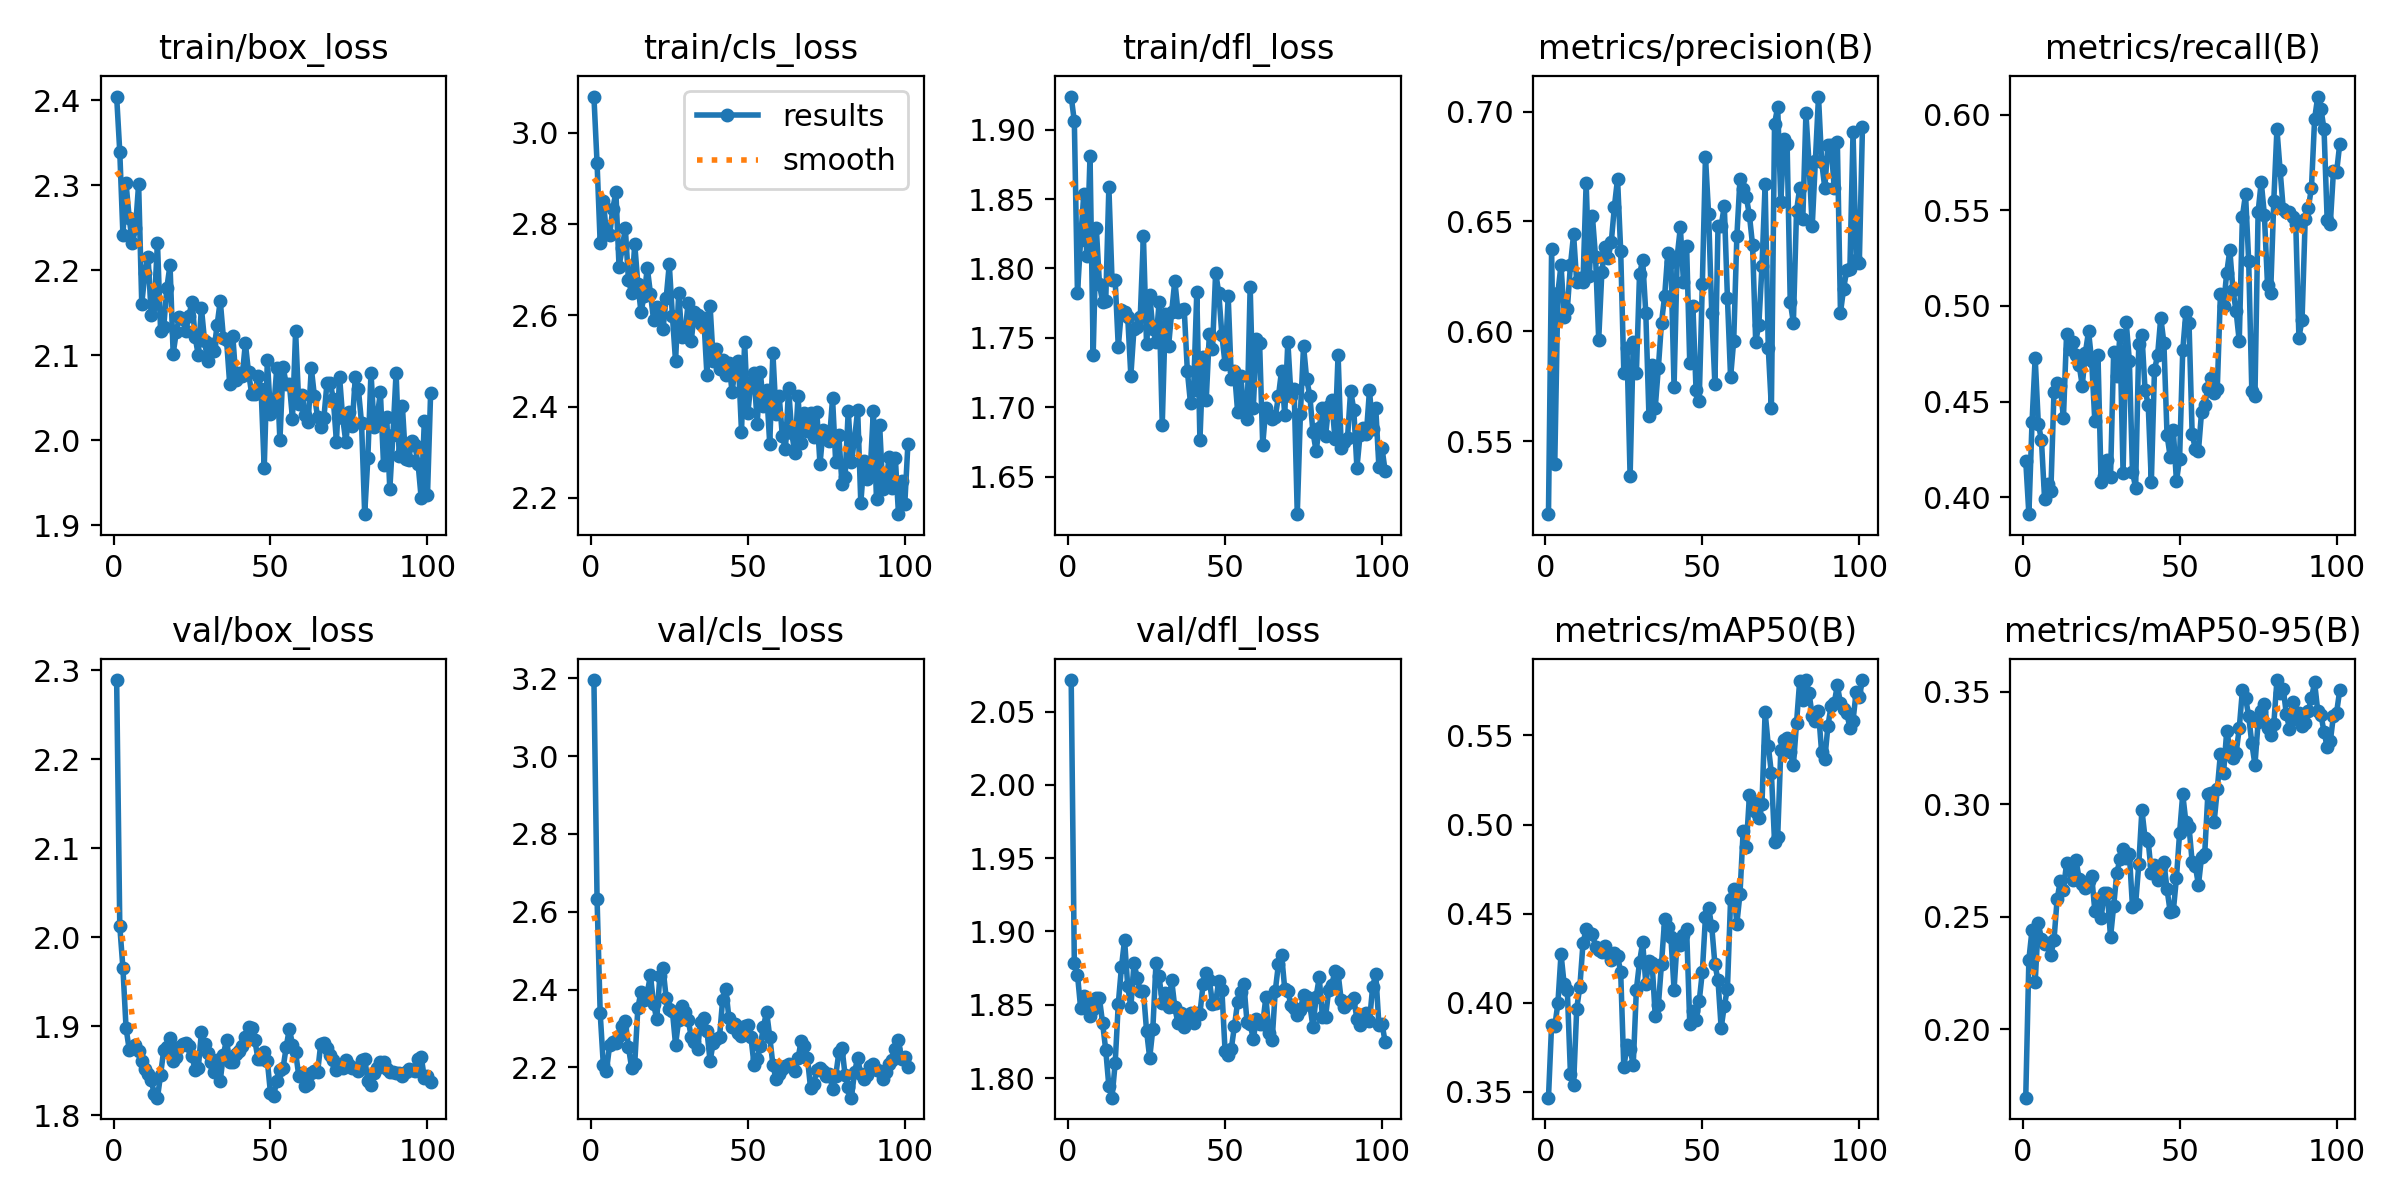

The file beside this chart, header and first rows:
epoch, time, train/box_loss, train/cls_loss, train/dfl_loss, metrics/precision(B), metrics/recall(B), metrics/mAP50(B), metrics/mAP50-95(B), val/box_loss, val/cls_loss, val/dfl_loss, lr/pg0, lr/pg1, lr/pg2
1, 233.6, 2.404, 3.079, 1.924, 0.5168, 0.4191, 0.3467, 0.1695, 2.289, 3.195, 2.071, 0.08786, 0.0001226, 0.0001226
2, 453.6, 2.339, 2.933, 1.906, 0.6372, 0.3911, 0.3878, 0.2309, 2.013, 2.633, 1.878, 0.07548, 0.0002476, 0.0002476
3, 670.6, 2.242, 2.757, 1.782, 0.5395, 0.4392, 0.3868, 0.2442, 1.965, 2.339, 1.871, 0.06311, 0.0003724, 0.0003724
4, 889.1, 2.302, 2.851, 1.821, 0.6176, 0.473, 0.3997, 0.2208, 1.898, 2.206, 1.848, 0.05073, 0.000497, 0.000497
5, 1116, 2.261, 2.777, 1.853, 0.6302, 0.4385, 0.4274, 0.247, 1.874, 2.192, 1.856, 0.03836, 0.0006211, 0.0006211
6, 1335, 2.232, 2.775, 1.809, 0.6067, 0.4299, 0.4103, 0.2401, 1.876, 2.256, 1.85, 0.02598, 0.0007448, 0.0007448
7, 1552, 2.249, 2.833, 1.881, 0.6099, 0.3991, 0.407, 0.2377, 1.88, 2.266, 1.842, 0.0136, 0.0008678, 0.0008678
8, 1768, 2.301, 2.869, 1.738, 0.6301, 0.4071, 0.3603, 0.2383, 1.873, 2.262, 1.847, 0.001226, 0.0009901, 0.0009901
9, 1985, 2.16, 2.706, 1.829, 0.6441, 0.4034, 0.3539, 0.2329, 1.861, 2.282, 1.855, 0.0009902, 0.0009902, 0.0009902
10, 2200, 2.196, 2.746, 1.789, 0.6223, 0.4552, 0.3967, 0.2398, 1.852, 2.306, 1.854, 0.0009876, 0.0009876, 0.0009876
11, 2415, 2.216, 2.791, 1.776, 0.6242, 0.4599, 0.4091, 0.2579, 1.846, 2.319, 1.837, 0.0009847, 0.0009847, 0.0009847
12, 2631, 2.148, 2.677, 1.777, 0.6226, 0.4583, 0.4335, 0.2658, 1.84, 2.253, 1.819, 0.0009815, 0.0009815, 0.0009815
13, 2846, 2.16, 2.65, 1.858, 0.6674, 0.4412, 0.4414, 0.2621, 1.824, 2.199, 1.794, 0.000978, 0.000978, 0.000978
14, 3065, 2.232, 2.756, 1.792, 0.6252, 0.4851, 0.4389, 0.2737, 1.82, 2.21, 1.787, 0.0009742, 0.0009742, 0.0009742
15, 3282, 2.129, 2.667, 1.792, 0.6523, 0.4774, 0.4386, 0.2707, 1.846, 2.353, 1.81, 0.0009701, 0.0009701, 0.0009701
16, 3497, 2.133, 2.607, 1.744, 0.6337, 0.4811, 0.4313, 0.2661, 1.874, 2.394, 1.851, 0.0009657, 0.0009657, 0.0009657
17, 3712, 2.18, 2.643, 1.77, 0.5963, 0.4746, 0.4296, 0.2752, 1.877, 2.372, 1.876, 0.0009611, 0.0009611, 0.0009611
18, 3929, 2.206, 2.704, 1.769, 0.6269, 0.4692, 0.4287, 0.2669, 1.887, 2.392, 1.894, 0.0009562, 0.0009562, 0.0009562
19, 4144, 2.102, 2.648, 1.765, 0.6385, 0.4583, 0.4319, 0.2647, 1.861, 2.436, 1.863, 0.000951, 0.000951, 0.000951
20, 4360, 2.127, 2.59, 1.723, 0.6335, 0.4756, 0.4277, 0.2626, 1.866, 2.364, 1.848, 0.0009455, 0.0009455, 0.0009455
21, 4576, 2.145, 2.617, 1.757, 0.6405, 0.4867, 0.424, 0.2658, 1.877, 2.323, 1.878, 0.0009397, 0.0009397, 0.0009397
22, 4795, 2.143, 2.604, 1.758, 0.6567, 0.4712, 0.4279, 0.2682, 1.88, 2.434, 1.869, 0.0009337, 0.0009337, 0.0009337
23, 5013, 2.128, 2.569, 1.765, 0.6694, 0.4398, 0.4262, 0.2527, 1.881, 2.456, 1.859, 0.0009274, 0.0009274, 0.0009274
24, 5230, 2.146, 2.637, 1.823, 0.6367, 0.4745, 0.4172, 0.258, 1.878, 2.379, 1.86, 0.0009209, 0.0009209, 0.0009209
25, 5445, 2.163, 2.712, 1.746, 0.5812, 0.4079, 0.3637, 0.2494, 1.867, 2.351, 1.832, 0.0009141, 0.0009141, 0.0009141
26, 5660, 2.122, 2.598, 1.781, 0.5922, 0.4111, 0.376, 0.2607, 1.851, 2.344, 1.814, 0.000907, 0.000907, 0.000907
27, 5877, 2.1, 2.499, 1.757, 0.534, 0.4194, 0.3739, 0.2604, 1.853, 2.258, 1.833, 0.0008997, 0.0008997, 0.0008997
28, 6093, 2.155, 2.649, 1.747, 0.5953, 0.4106, 0.3653, 0.2409, 1.894, 2.321, 1.878, 0.0008922, 0.0008922, 0.0008922
29, 6308, 2.117, 2.553, 1.776, 0.581, 0.4758, 0.4074, 0.2547, 1.88, 2.357, 1.869, 0.0008844, 0.0008844, 0.0008844
30, 6523, 2.093, 2.56, 1.688, 0.626, 0.4635, 0.4228, 0.2694, 1.871, 2.341, 1.851, 0.0008764, 0.0008764, 0.0008764
31, 6741, 2.114, 2.626, 1.767, 0.6324, 0.4846, 0.4339, 0.2756, 1.859, 2.323, 1.858, 0.0008682, 0.0008682, 0.0008682
32, 6959, 2.105, 2.544, 1.744, 0.6083, 0.4128, 0.4108, 0.2799, 1.848, 2.278, 1.849, 0.0008598, 0.0008598, 0.0008598
33, 7174, 2.135, 2.607, 1.769, 0.5615, 0.4914, 0.4233, 0.2762, 1.862, 2.264, 1.867, 0.0008511, 0.0008511, 0.0008511
34, 7390, 2.164, 2.6, 1.791, 0.5848, 0.4714, 0.4225, 0.2779, 1.839, 2.247, 1.848, 0.0008423, 0.0008423, 0.0008423
35, 7605, 2.121, 2.581, 1.769, 0.5652, 0.413, 0.3928, 0.2543, 1.868, 2.317, 1.837, 0.0008332, 0.0008332, 0.0008332
36, 7821, 2.118, 2.593, 1.77, 0.5835, 0.4051, 0.3985, 0.2557, 1.885, 2.328, 1.844, 0.0008239, 0.0008239, 0.0008239
37, 8036, 2.066, 2.469, 1.771, 0.604, 0.48, 0.422, 0.2732, 1.86, 2.294, 1.835, 0.0008145, 0.0008145, 0.0008145
38, 8251, 2.122, 2.621, 1.726, 0.616, 0.485, 0.4469, 0.2974, 1.859, 2.216, 1.843, 0.0008049, 0.0008049, 0.0008049
39, 8470, 2.071, 2.501, 1.703, 0.6355, 0.456, 0.4425, 0.2849, 1.869, 2.264, 1.845, 0.0007951, 0.0007951, 0.0007951
40, 8685, 2.079, 2.526, 1.713, 0.6315, 0.4485, 0.4366, 0.2835, 1.872, 2.272, 1.837, 0.0007851, 0.0007851, 0.0007851
41, 8903, 2.076, 2.481, 1.783, 0.5747, 0.4079, 0.4074, 0.2693, 1.878, 2.278, 1.845, 0.000775, 0.000775, 0.000775
42, 9118, 2.114, 2.502, 1.676, 0.634, 0.4664, 0.4353, 0.2729, 1.888, 2.374, 1.844, 0.0007647, 0.0007647, 0.0007647
43, 9334, 2.08, 2.47, 1.736, 0.6473, 0.4743, 0.4326, 0.2662, 1.9, 2.4, 1.864, 0.0007543, 0.0007543, 0.0007543
44, 9549, 2.054, 2.495, 1.705, 0.6224, 0.494, 0.438, 0.2723, 1.898, 2.327, 1.871, 0.0007437, 0.0007437, 0.0007437
45, 9764, 2.055, 2.432, 1.753, 0.6389, 0.4807, 0.4414, 0.2742, 1.885, 2.304, 1.867, 0.000733, 0.000733, 0.000733
46, 9977, 2.075, 2.485, 1.742, 0.5854, 0.4326, 0.3881, 0.2622, 1.864, 2.313, 1.851, 0.0007222, 0.0007222, 0.0007222
47, 10192, 2.06, 2.5, 1.797, 0.6114, 0.4212, 0.3954, 0.2522, 1.863, 2.287, 1.852, 0.0007113, 0.0007113, 0.0007113
48, 10410, 1.967, 2.346, 1.783, 0.5735, 0.435, 0.3901, 0.2526, 1.871, 2.282, 1.867, 0.0007002, 0.0007002, 0.0007002
49, 10628, 2.094, 2.541, 1.752, 0.5682, 0.4083, 0.4008, 0.2673, 1.861, 2.307, 1.86, 0.0006891, 0.0006891, 0.0006891
50, 10846, 2.031, 2.385, 1.732, 0.6214, 0.4202, 0.4172, 0.2873, 1.825, 2.31, 1.819, 0.0006778, 0.0006778, 0.0006778
51, 11064, 2.036, 2.451, 1.78, 0.6794, 0.4767, 0.4482, 0.3045, 1.822, 2.279, 1.816, 0.0006665, 0.0006665, 0.0006665
52, 11280, 2.085, 2.473, 1.72, 0.6533, 0.4967, 0.4533, 0.2921, 1.839, 2.207, 1.82, 0.0006551, 0.0006551, 0.0006551
53, 11497, 2, 2.363, 1.726, 0.6085, 0.4912, 0.4428, 0.2901, 1.851, 2.221, 1.836, 0.0006436, 0.0006436, 0.0006436
54, 11714, 2.086, 2.476, 1.697, 0.576, 0.433, 0.4218, 0.2743, 1.853, 2.255, 1.852, 0.000632, 0.000632, 0.000632
55, 11929, 2.066, 2.402, 1.722, 0.648, 0.4254, 0.4125, 0.2727, 1.877, 2.305, 1.859, 0.0006204, 0.0006204, 0.0006204
56, 12143, 2.067, 2.436, 1.699, 0.6481, 0.4241, 0.3859, 0.2641, 1.898, 2.343, 1.864, 0.0006087, 0.0006087, 0.0006087
57, 12362, 2.025, 2.318, 1.691, 0.657, 0.4447, 0.3982, 0.2766, 1.88, 2.279, 1.838, 0.000597, 0.000597, 0.000597
58, 12580, 2.128, 2.517, 1.787, 0.6151, 0.448, 0.4079, 0.2779, 1.871, 2.207, 1.837, 0.0005853, 0.0005853, 0.0005853
59, 12796, 2.043, 2.384, 1.7, 0.5791, 0.4573, 0.458, 0.3045, 1.845, 2.169, 1.827, 0.0005736, 0.0005736, 0.0005736
60, 13014, 2.053, 2.424, 1.749, 0.5958, 0.4624, 0.4638, 0.3048, 1.848, 2.184, 1.84, 0.0005618, 0.0005618, 0.0005618
... 41 more rows
